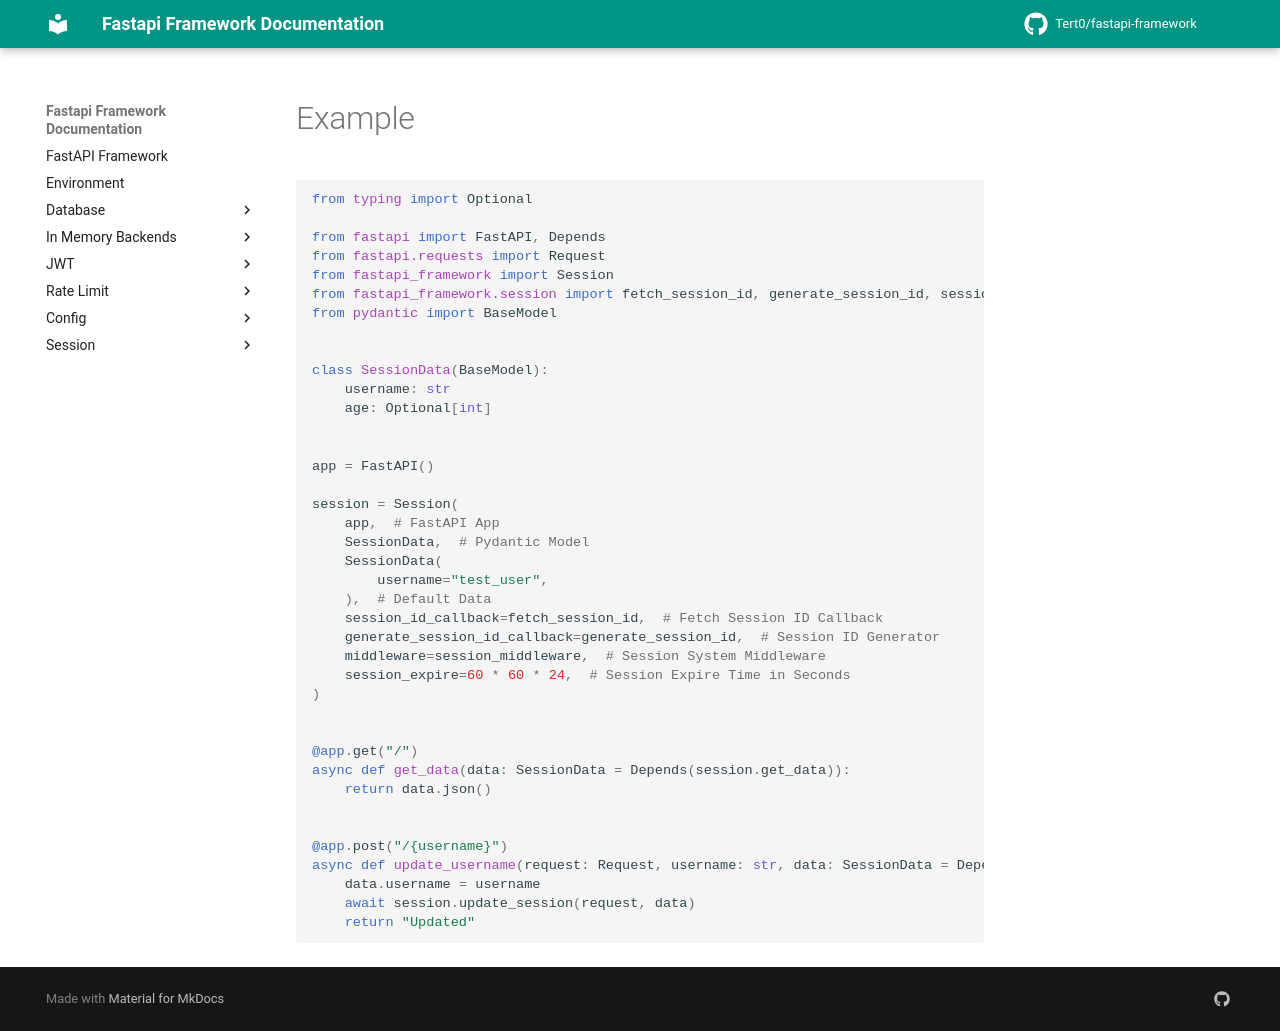

repository: Tert0/fastapi-framework · page: session/example/index.html · generator: mkdocs

# Example
```python
from typing import Optional

from fastapi import FastAPI, Depends
from fastapi.requests import Request
from fastapi_framework import Session
from fastapi_framework.session import fetch_session_id, generate_session_id, session_middleware
from pydantic import BaseModel


class SessionData(BaseModel):
    username: str
    age: Optional[int]


app = FastAPI()

session = Session(
    app,  # FastAPI App
    SessionData,  # Pydantic Model
    SessionData(
        username="test_user",
    ),  # Default Data
    session_id_callback=fetch_session_id,  # Fetch Session ID Callback
    generate_session_id_callback=generate_session_id,  # Session ID Generator
    middleware=session_middleware,  # Session System Middleware
    session_expire=60 * 60 * 24,  # Session Expire Time in Seconds
)


@app.get("/")
async def get_data(data: SessionData = Depends(session.get_data)):
    return data.json()


@app.post("/{username}")
async def update_username(request: Request, username: str, data: SessionData = Depends(session.get_data)):
    data.username = username
    await session.update_session(request, data)
    return "Updated"
```
